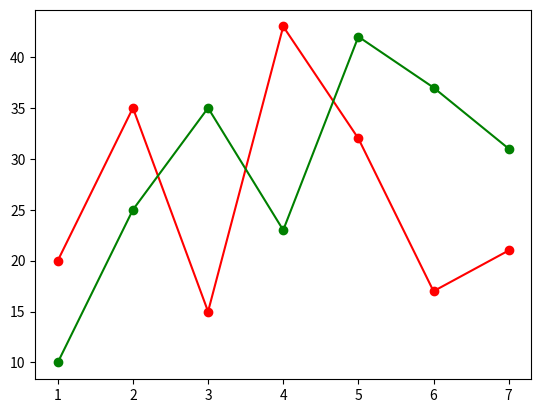

Reproduce this figure in Python.
import matplotlib.pyplot as plt

plt.plot([1,2,3,4,5,6,7],[20,35,15,43,32,17,21], "ro-")
plt.plot([1,2,3,4,5,6,7],[10,25,35,23,42,37,31], "go-")
plt.show()
